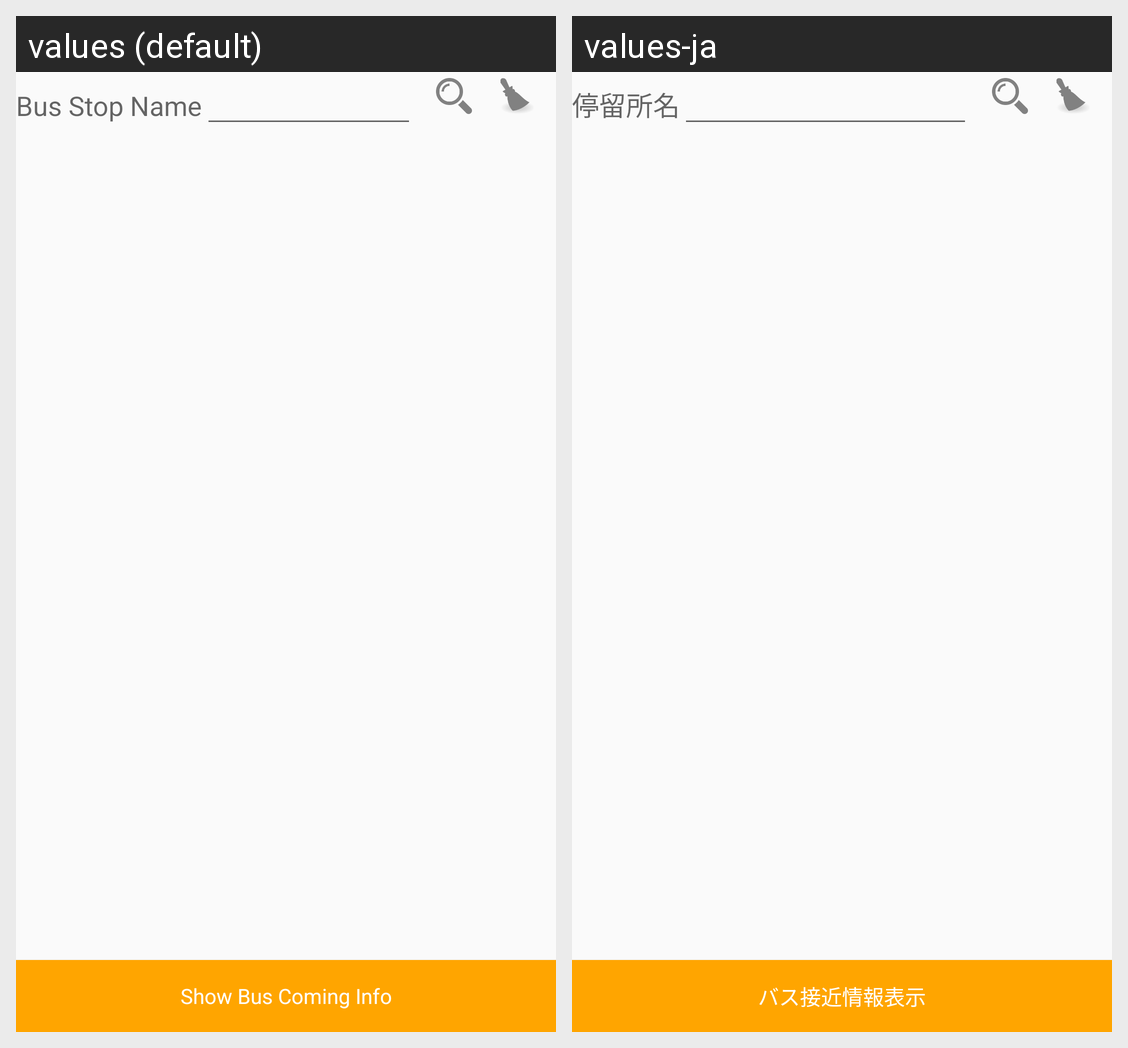

Translations of the strings shown on this Android screen, per locale in the grid:
Android screen res/layout/fragment_busstop_search.xml rendered under 2 locales, left to right: values (default), values-ja. Device: Nexus 5 (rendered at 1080×1920; each locale shown at half size, 540×960, under a caption strip naming it); theme AppTheme.
Strings drawn on this screen, with the default value and each locale's value (text and hints the layout hard-codes, and strings that could not be matched under every locale, appear in the picture but are not listed):

lbl_bus_stop_name
  values: Bus Stop Name
  values-ja: 停留所名

lbl_btn_show_bus_coming
  values: Show Bus Coming Info
  values-ja: バス接近情報表示
